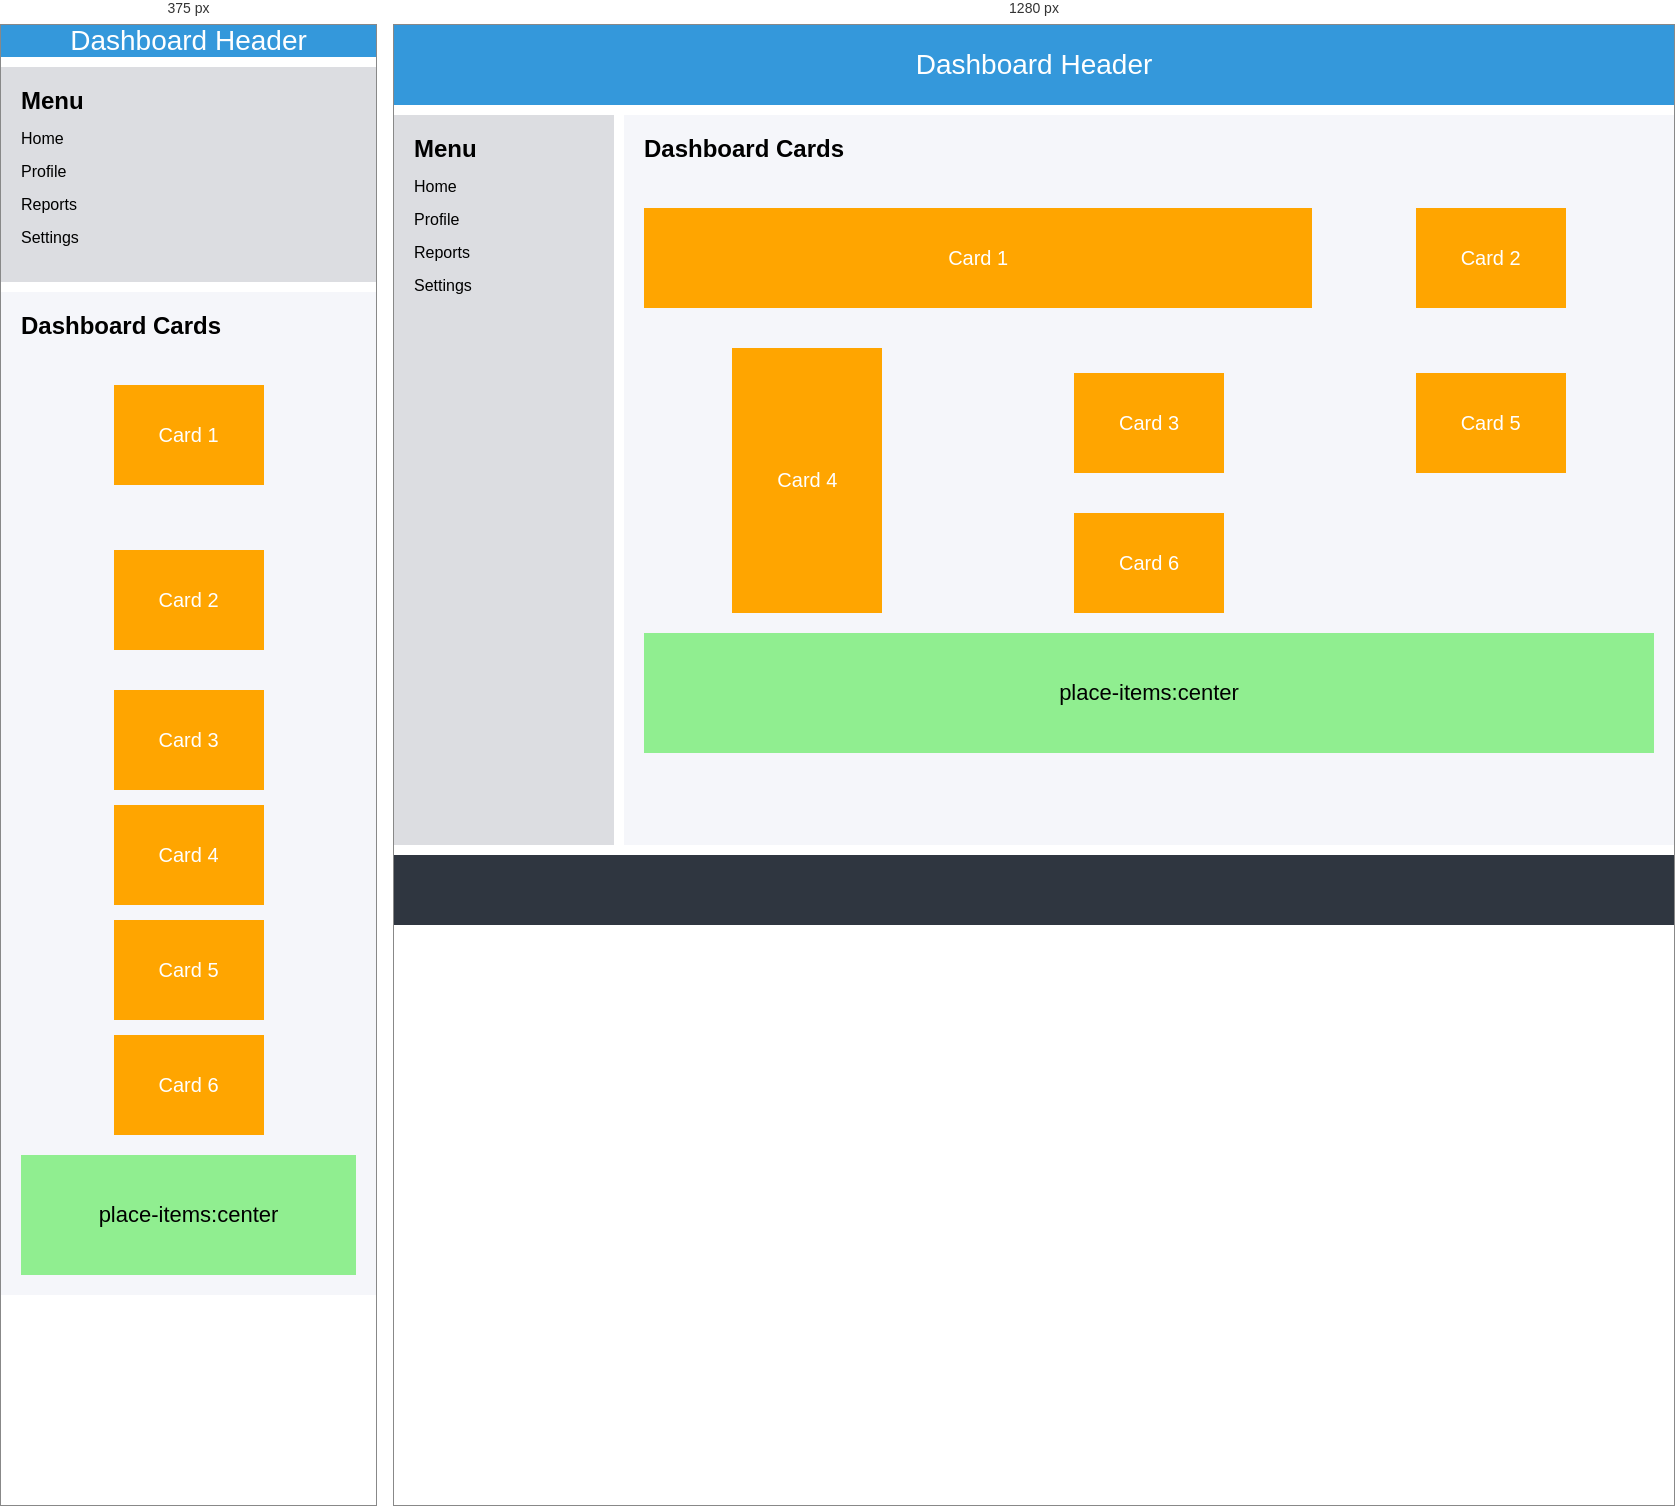
Rendered at 375 px and 1280 px, left to right.

<!-- file: new2.html -->
<!DOCTYPE html>
<html lang="en">
<head>
    <meta charset="UTF-8">
    <meta name="viewport" content="width=device-width, initial-scale=1.0">
    <title>CSS Grid Dashboard</title>

    <style>

        *{
            margin:0;
            padding:0;
            box-sizing:border-box;
            font-family:Arial,sans-serif;
        }

        .container{
            display:grid;
            grid-template-columns:220px 1fr;
            grid-template-rows:80px auto 70px;
            gap:10px;
            min-height:100vh;
        }

        header{
            grid-column:1/3;
            background:#3498db;
            color:white;
            display:flex;
            justify-content:center;
            align-items:center;
            font-size:28px;
        }

        aside{
            background:#dcdde1;
            padding:20px;
        }

        aside ul{
            list-style:none;
        }

        aside li{
            margin:15px 0;
        }

        main{
            background:#f5f6fa;
            padding:20px;
        }

        .cards{
            display:grid;
            grid-template-columns:repeat(3,1fr);
            grid-template-rows:150px 150px;
            gap:15px;
            justify-items:center;
            align-items:center;
            margin-top:20px;
        }

        .card{
            background:orange;
            width:150px;
            height:100px;
            display:flex;
            justify-content:center;
            align-items:center;
            font-size:20px;
            color:white;
        }

        .card1{
            grid-column:1/3;
            width:100%;
        }

        .card4{
            grid-row:2/4;
            height:100%;
        }

        .place{
            display:grid;
            place-items:center;
            background:lightgreen;
            height:120px;
            margin-top:20px;
            font-size:22px;
        }

        footer{
            grid-column:1/3;
            background:#2f3640;
            color:white;
            display:flex;
            justify-content:center;
            align-items:center;
        }

        @media(max-width:768px){

            .container{
                grid-template-columns:1fr;
                grid-template-rows:auto;
            }

            header,
            footer{
                grid-column:auto;
            }

            .cards{
                grid-template-columns:1fr;
            }

            .card1{
                grid-column:auto;
                width:150px;
            }

            .card4{
                grid-row:auto;
                height:100px;
            }

        }

    </style>

</head>

<body>

<div class="container">

<header>
Dashboard Header
</header>

<aside>

<h2>Menu</h2>

<ul>
<li>Home</li>
<li>Profile</li>
<li>Reports</li>
<li>Settings</li>
</ul>

</aside>

<main>

<h2>Dashboard Cards</h2>

<div class="cards">

<div class="card card1">Card 1</div>

<div class="card">Card 2</div>

<div class="card">Card 3</div>

<div class="card card4">Card 4</div>

<div class="card">Card 5</div>

<div class="card">Card 6</div>

</div>

<div class="place">
place-items:center
</div>

</main>

<footer>
  
</footer>

</div>

</body>
</html>